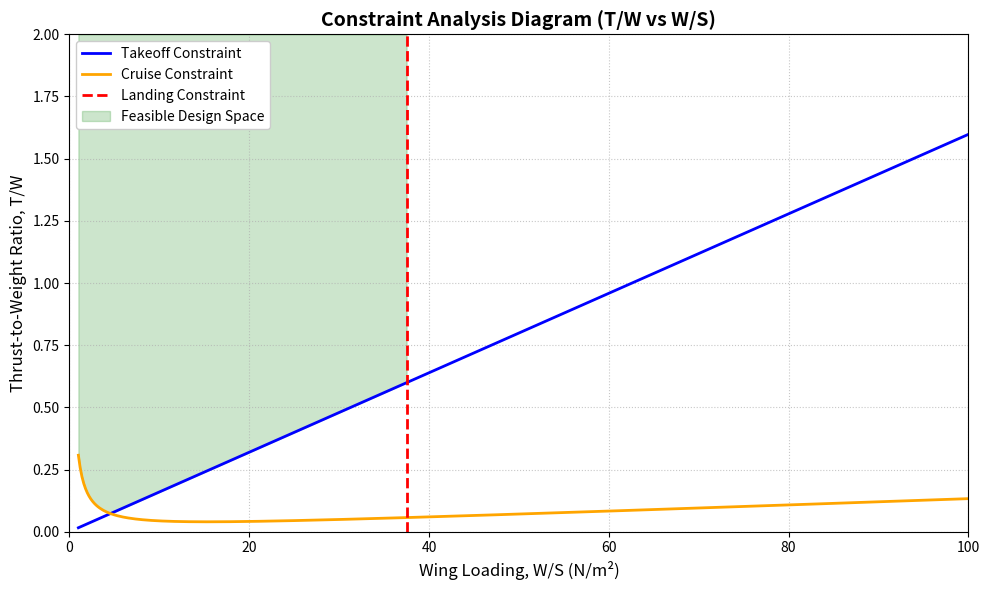

Recreate this plot in Python.
import numpy as np
import matplotlib.pyplot as plt

# Design Requirements
V_cruise = 10.0          # Target cruise velocity (m/s)
s_to = 5.0               # Maximum allowable takeoff ground roll (m)
s_land = 10.0            # Maximum allowable landing ground roll (m)
k_L = 0.255              # Landing constant (kg/m^3)

# Parameters
g = 9.81
rho = 1.225
mu = 0.0 # Rolling friction coefficient
C_Lmax = 1.5
C_D0 = 0.005 # Parastic drag coefficient
AR = 5.0
e = 0.8 # Oswald efficiency factor
K = 1 / (np.pi * e * AR) # Induced drag factor

# Wing Loading Array
W_S = np.linspace(1, 100, 500)

# Constraint Equations
WS_landing_max = k_L * 1.0 * C_Lmax * s_land * g # Landing Constraint
TW_takeoff = (1.44 * W_S) / (rho * g * C_Lmax * s_to) + mu # Takeoff Constraint
q = 0.5 * rho * V_cruise**2
TW_cruise = (q * C_D0) / W_S + (K / q) * W_S # Cruise Constraint

# Diagram Plot
plt.figure(figsize=(10, 6))
plt.plot(W_S, TW_takeoff, label='Takeoff Constraint', color='blue', linewidth=2)
plt.plot(W_S, TW_cruise, label='Cruise Constraint', color='orange', linewidth=2)
plt.axvline(x=WS_landing_max, color='red', linestyle='--', label='Landing Constraint', linewidth=2)
valid_WS = W_S[W_S <= WS_landing_max]
valid_TW_takeoff = TW_takeoff[W_S <= WS_landing_max]
valid_TW_cruise = TW_cruise[W_S <= WS_landing_max]
bottom_boundary = np.maximum(valid_TW_takeoff, valid_TW_cruise)
plt.fill_between(valid_WS, bottom_boundary, 2.0, color='green', alpha=0.2, label='Feasible Design Space')

plt.title('Constraint Analysis Diagram (T/W vs W/S)', fontsize=14, fontweight='bold')
plt.xlabel('Wing Loading, W/S (N/m²)', fontsize=12)
plt.ylabel('Thrust-to-Weight Ratio, T/W', fontsize=12)
plt.ylim(0, 2.0)
plt.xlim(0, max(W_S))
plt.grid(True, linestyle=':', alpha=0.7)
plt.legend(loc='upper left', framealpha=1)

plt.tight_layout()
plt.show()
